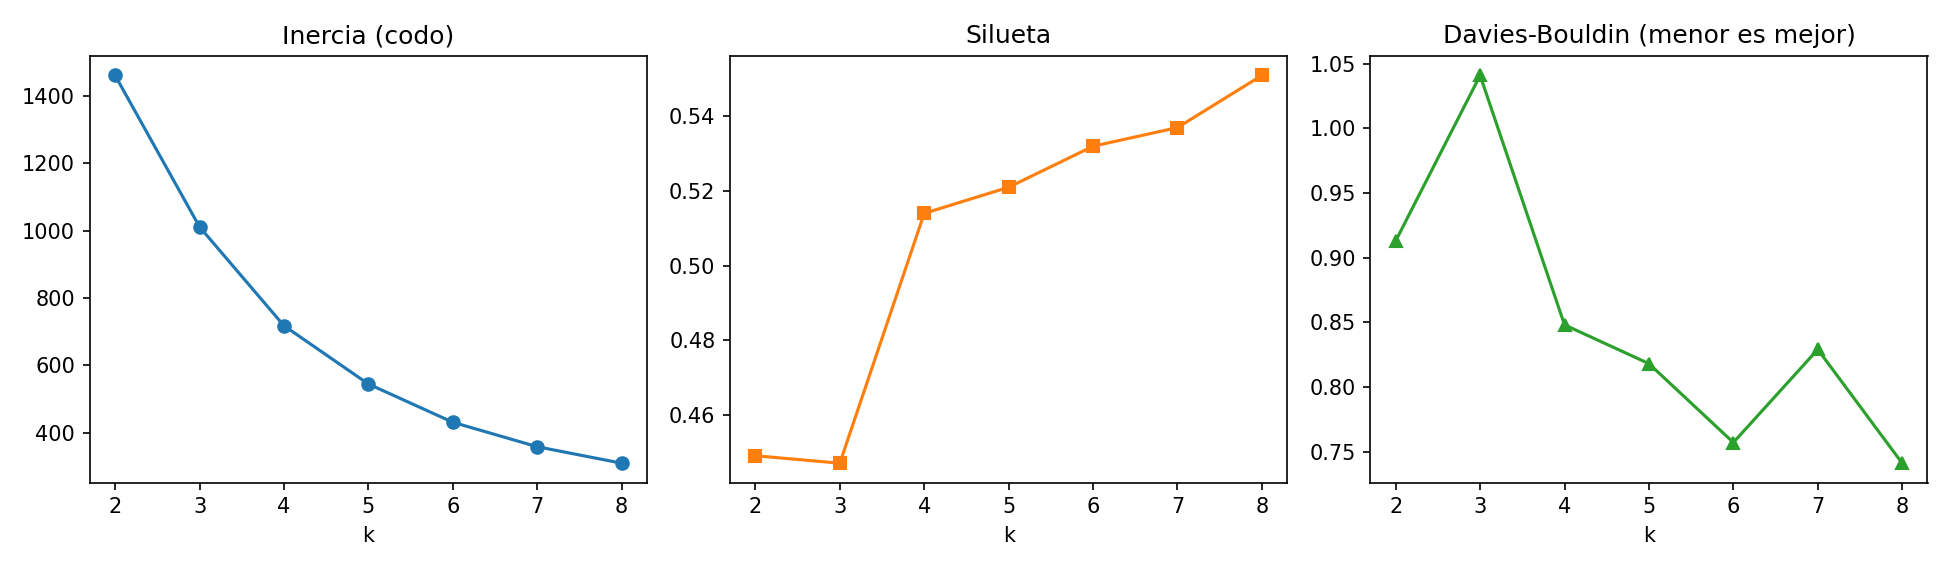

Data behind this chart, as committed beside it:
k, inercia, silueta, davies_bouldin
2, 1462, 0.449, 0.913
3, 1011, 0.447, 1.041
4, 717.5, 0.514, 0.848
5, 544.3, 0.521, 0.818
6, 430.5, 0.532, 0.757
7, 357.8, 0.537, 0.829
8, 308.8, 0.551, 0.741
